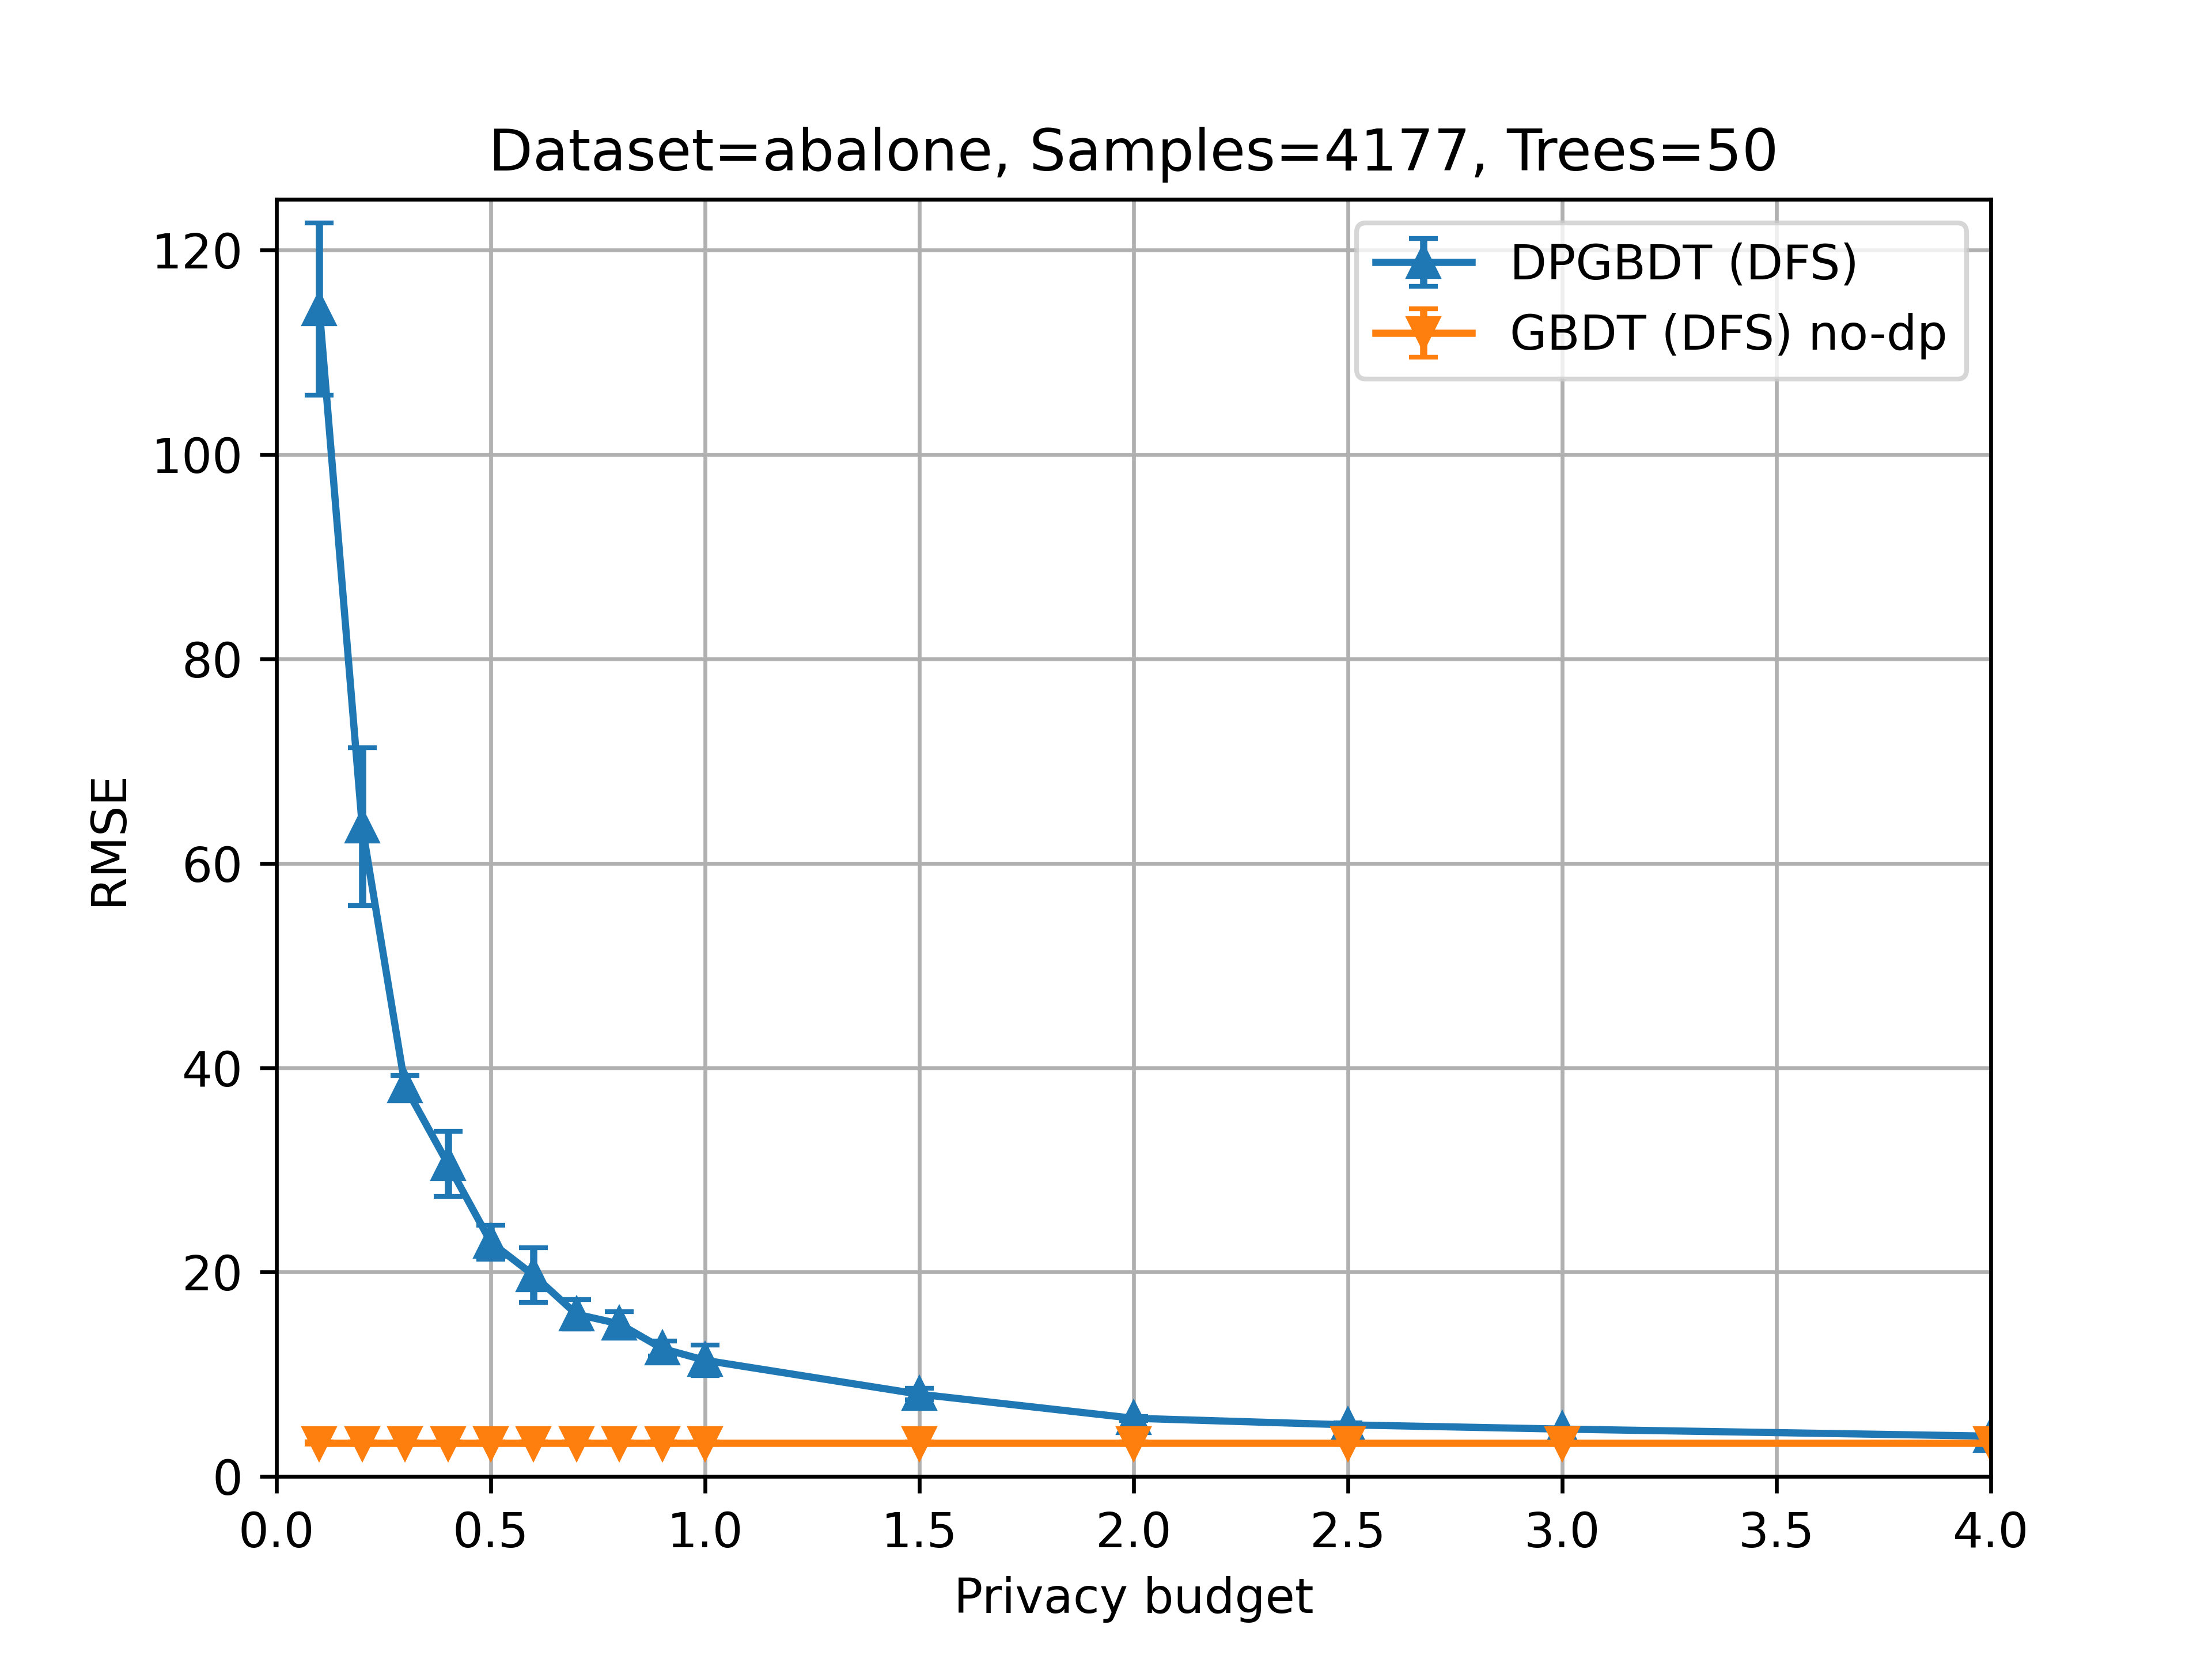

The table this chart was drawn from, first rows:
dataset, nb_samples, nb_trees, use_dp, privacy_budget, mean, std
abalone_size_4177, 4177, 50, false, 0, 3.292, 0.09901
abalone_size_4177, 4177, 50, true, 0.1, 114.2, 8.419
abalone_size_4177, 4177, 50, true, 0.2, 63.61, 7.713
abalone_size_4177, 4177, 50, true, 0.3, 38.19, 1.062
abalone_size_4177, 4177, 50, true, 0.4, 30.59, 3.185
abalone_size_4177, 4177, 50, true, 0.5, 22.93, 1.648
abalone_size_4177, 4177, 50, true, 0.6, 19.7, 2.677
abalone_size_4177, 4177, 50, true, 0.7, 15.88, 1.43
abalone_size_4177, 4177, 50, true, 0.8, 14.94, 1.197
abalone_size_4177, 4177, 50, true, 0.9, 12.52, 0.7109
abalone_size_4177, 4177, 50, true, 1, 11.37, 1.51
abalone_size_4177, 4177, 50, true, 1.5, 8.055, 0.5719
abalone_size_4177, 4177, 50, true, 2, 5.7, 0.2002
abalone_size_4177, 4177, 50, true, 2.5, 5.055, 0.2234
abalone_size_4177, 4177, 50, true, 3, 4.64, 0.07037
abalone_size_4177, 4177, 50, true, 4, 3.95, 0.1257
